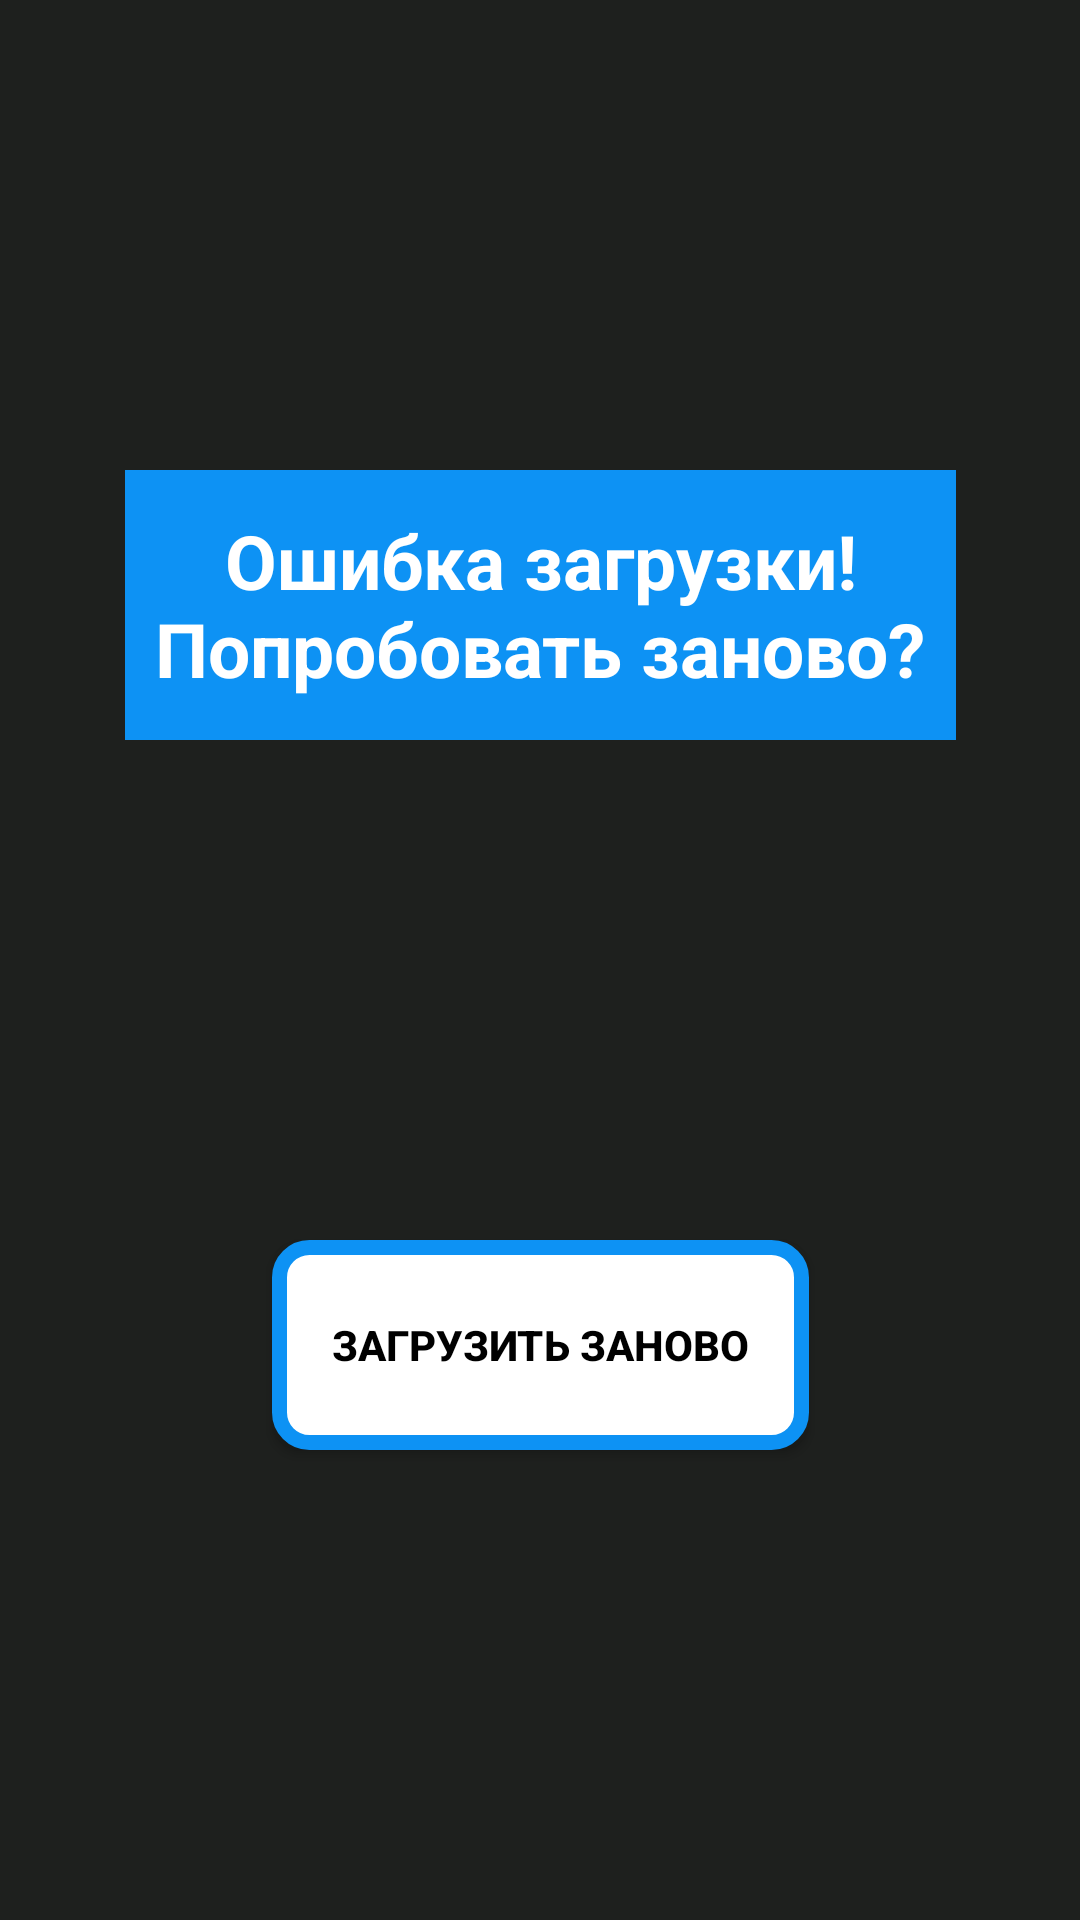

Write the Android layout XML for this screen, with the resource values it uses.
<!-- AndroidManifest.xml: application theme Theme.PictureApp -->
<!-- res/layout/reload_fragment.xml -->
<?xml version="1.0" encoding="utf-8"?>
<androidx.constraintlayout.widget.ConstraintLayout xmlns:android="http://schemas.android.com/apk/res/android"
    android:layout_width="match_parent"
    android:layout_height="match_parent"
    android:layout_marginStart="15dp"
    android:layout_marginEnd="15dp"
    xmlns:app="http://schemas.android.com/apk/res-auto">

    <TextView
        android:id="@+id/tvErrorMessage"
        android:layout_width="wrap_content"
        android:layout_height="90dp"
        android:textStyle="bold"
        android:padding="10dp"
        android:textColor="@color/white"
        android:textSize="25sp"
        android:gravity="center"
        android:background="@color/sky_blue"
        android:text="@string/loadErrorMessage"
        app:layout_constraintTop_toTopOf="parent"
        app:layout_constraintStart_toStartOf="parent"
        app:layout_constraintEnd_toEndOf="parent"
        app:layout_constraintBottom_toTopOf="@id/btnReload"/>

    <androidx.appcompat.widget.AppCompatButton
        android:id="@+id/btnReload"
        android:layout_width="wrap_content"
        android:padding="20dp"
        android:layout_height="70dp"
        android:text="@string/reload"
        android:textStyle="bold"
        android:layout_marginTop="10dp"
        android:textColor="@color/black"
        android:background="@drawable/button_background"
        app:layout_constraintTop_toBottomOf="@id/tvErrorMessage"
        app:layout_constraintStart_toStartOf="parent"
        app:layout_constraintEnd_toEndOf="parent"
        app:layout_constraintBottom_toBottomOf="parent"/>

</androidx.constraintlayout.widget.ConstraintLayout>
<!-- resources referenced by this layout -->
<resources>
  <color name="black">#FF000000</color>
  <color name="sky_blue">#0D92F4</color>
  <color name="white">#FFFFFFFF</color>
  <!-- drawable button_background (drawable) -->
  <?xml version="1.0" encoding="utf-8"?>
  <selector xmlns:android="http://schemas.android.com/apk/res/android">
      <item>
          <shape android:shape="rectangle">
              <solid android:color="@color/white"/>
              <stroke android:width="5dp"
                  android:color="@color/sky_blue"/>
              <corners android:radius="10dp"/>
          </shape>
      </item>
  </selector>
  <string name="loadErrorMessage">Ошибка загрузки!\nПопробовать заново?</string>
  <string name="reload">Загрузить заново</string>
  <style name="Theme.PictureApp" parent="Base.Theme.PictureApp">
          <item name="android:windowBackground">@color/mainBackground</item>
      </style>
  <style name="Base.Theme.PictureApp" parent="Theme.Material3.DayNight.NoActionBar">
          
          
      </style>
  <color name="mainBackground">#1E201E</color>
</resources>
